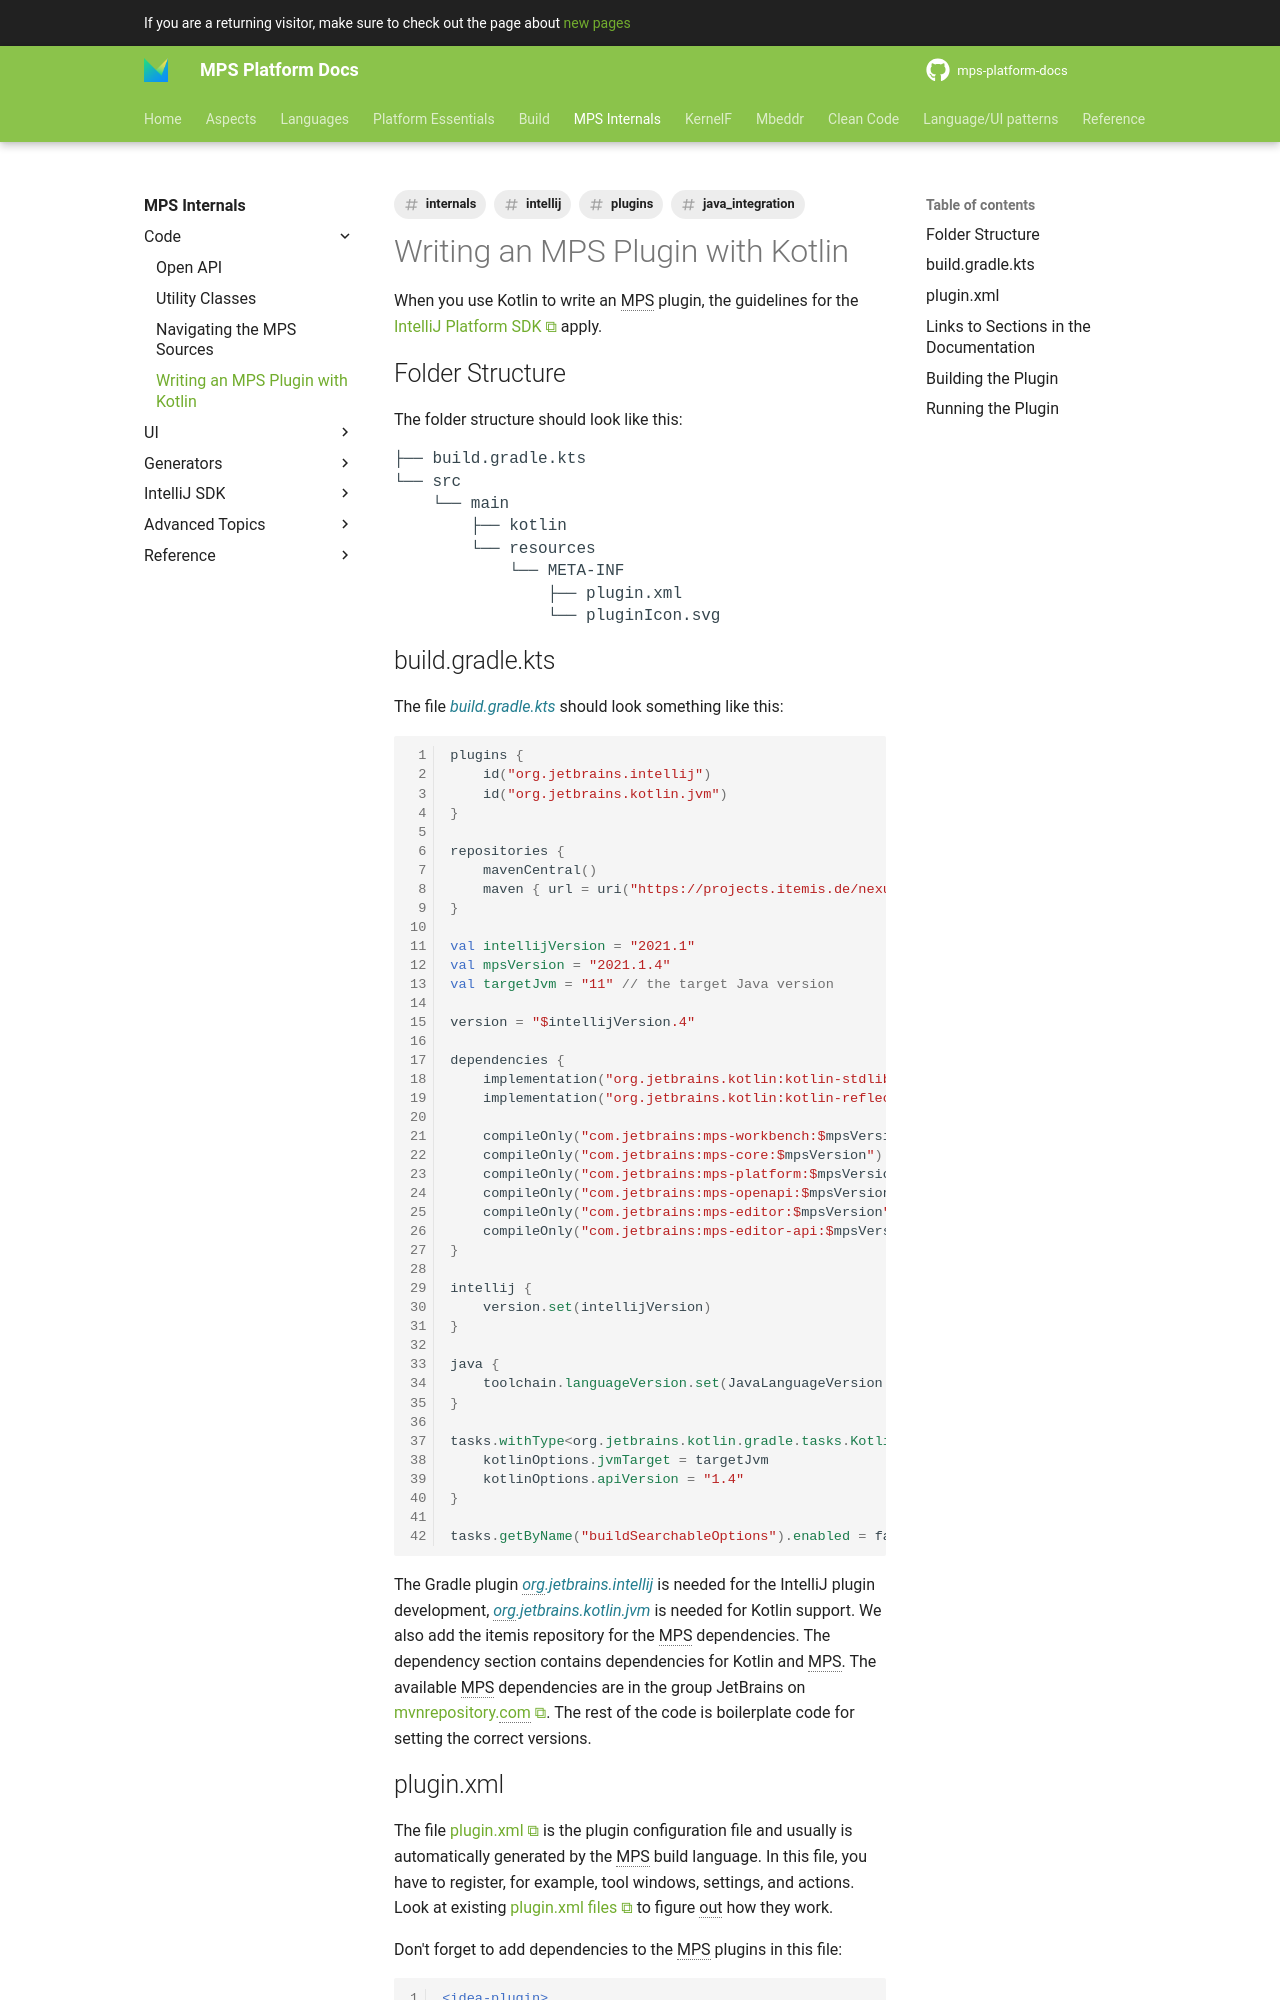

repository: mbeddr/mps-platform-docs · page: mps_internal/writing_mps_plugin_with_kotlin/index.html · generator: mkdocs

---
comments: true
tags:
- internals
- intellij
- plugins
- java_integration
---

When you use Kotlin to write an MPS plugin, the guidelines for the [IntelliJ Platform SDK](https://plugins.jetbrains.com/docs/intellij/welcome.html) apply.

## Folder Structure

The folder structure should look like this:

<pre>
├── build.gradle.kts
└── src
    └── main
        ├── kotlin
        └── resources
            └── META-INF
                ├── plugin.xml
                └── pluginIcon.svg
</pre>

## build.gradle.kts
  
The file *build.gradle.kts* should look something like this:

```kotlin
plugins {
    id("org.jetbrains.intellij")
    id("org.jetbrains.kotlin.jvm")
}

repositories {
    mavenCentral()
    maven { url = uri("https://projects.itemis.de/nexus/content/repositories/mbeddr") }
}

val intellijVersion = "2021.1"
val mpsVersion = "2021.1.4"
val targetJvm = "11" // the target Java version

version = "$intellijVersion.4"

dependencies {
    implementation("org.jetbrains.kotlin:kotlin-stdlib-jdk8:1.4.0")
    implementation("org.jetbrains.kotlin:kotlin-reflect:1.4.0")

    compileOnly("com.jetbrains:mps-workbench:$mpsVersion")
    compileOnly("com.jetbrains:mps-core:$mpsVersion")
    compileOnly("com.jetbrains:mps-platform:$mpsVersion")
    compileOnly("com.jetbrains:mps-openapi:$mpsVersion")
    compileOnly("com.jetbrains:mps-editor:$mpsVersion")
    compileOnly("com.jetbrains:mps-editor-api:$mpsVersion")
}

intellij {
    version.set(intellijVersion)
}

java {
    toolchain.languageVersion.set(JavaLanguageVersion.of(11))
}

tasks.withType<org.jetbrains.kotlin.gradle.tasks.KotlinCompile>().configureEach {
    kotlinOptions.jvmTarget = targetJvm
    kotlinOptions.apiVersion = "1.4"
}

tasks.getByName("buildSearchableOptions").enabled = false

```

The Gradle plugin *org.jetbrains.intellij* is needed for the IntelliJ plugin development, *org.jetbrains.kotlin.jvm* is needed for Kotlin support. We also add the itemis repository for the MPS dependencies. The dependency section contains dependencies for Kotlin and MPS. The available MPS dependencies are in the group JetBrains on [mvnrepository.com](https://mvnrepository.com/artifact/com.jetbrains). The rest of the code is boilerplate code for setting the correct versions.
